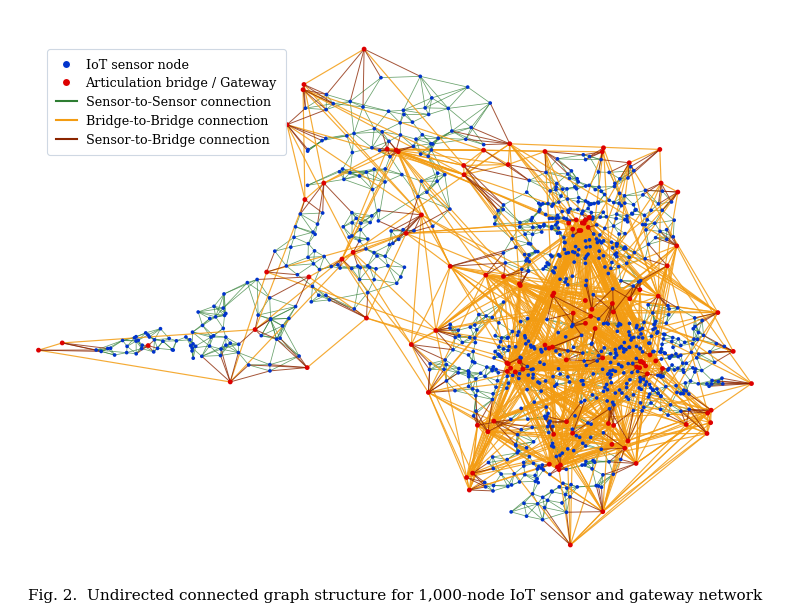
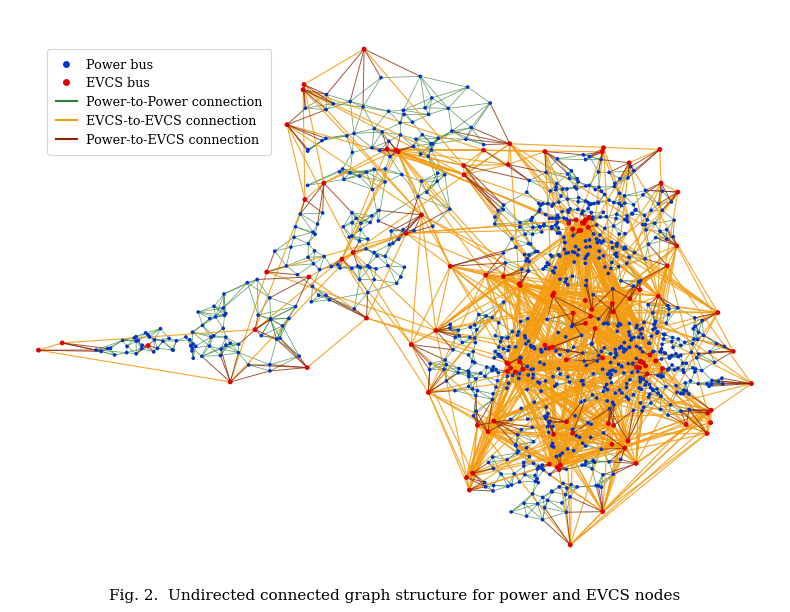
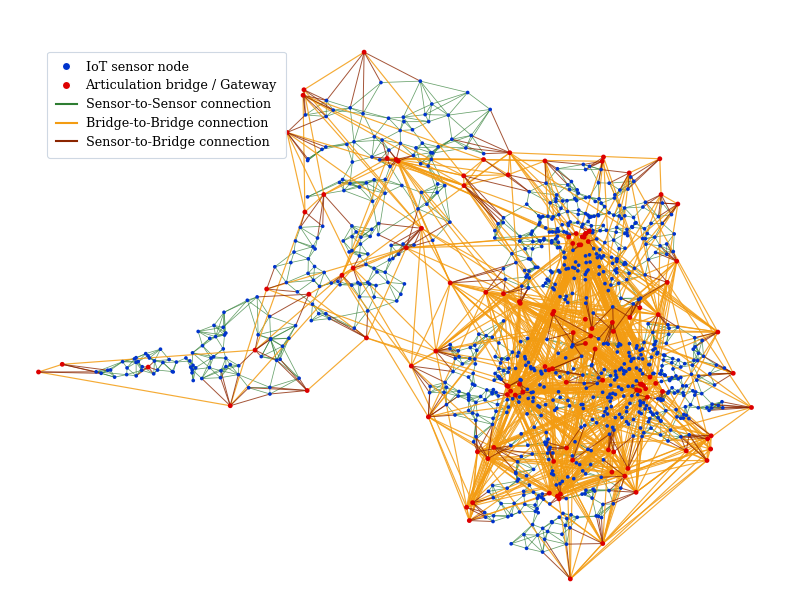

Generate these figures, in order, with matplotlib:
"""
Generate publication-quality 1000-node connected network topology graph.
Matches the visual aesthetics, legend structure, color coding, and topology of the example figure:
- Blue dots: IoT sensor nodes (or Power bus)
- Red dots: Articulation bridge / Gateway nodes (or EVCS bus)
- Green lines: Sensor-to-Sensor connection (Power-to-Power)
- Orange lines: Bridge-to-Bridge connection (EVCS-to-EVCS)
- Brown lines: Sensor-to-Bridge connection (Power-to-EVCS)
"""

import sys
from pathlib import Path
import numpy as np
import networkx as nx
import matplotlib
matplotlib.use("Agg")
import matplotlib.pyplot as plt
from matplotlib.lines import Line2D

# Set up publication typography
matplotlib.rcParams['font.family'] = 'serif'
matplotlib.rcParams['font.serif'] = ['Times New Roman', 'DejaVu Serif', 'Times']
matplotlib.rcParams['mathtext.fontset'] = 'cm'
matplotlib.rcParams['pdf.fonttype'] = 42
matplotlib.rcParams['ps.fonttype'] = 42

def generate_1000_node_graph(seed: int = 101):
    rng = np.random.default_rng(seed)
    num_nodes = 1000
    
    # 1. Create realistic spatial cluster centers (geographical layout like the example)
    # The example has ~5-7 main clusters plus outlying regional branches
    cluster_centers = np.array([
        [0.72, 0.65],  # Dense top-right cluster
        [0.82, 0.38],  # Dense mid-right cluster
        [0.62, 0.38],  # Dense center-right cluster
        [0.68, 0.18],  # Bottom-right cluster
        [0.45, 0.80],  # Top-mid cluster
        [0.38, 0.60],  # Mid-left cluster
        [0.22, 0.45],  # West branch
        [0.08, 0.42],  # Far-west narrow arm (like in the example image)
    ])
    num_clusters = len(cluster_centers)
    
    # Cluster weights (number of nodes per cluster)
    weights = [260, 220, 180, 110, 80, 70, 50, 30]
    weights = np.array(weights, dtype=float)
    weights /= weights.sum()
    
    # Assign each node to a cluster
    cluster_assignments = rng.choice(num_clusters, size=num_nodes, p=weights)
    
    # Generate node positions around cluster centers with varying spreads
    spreads = [0.065, 0.055, 0.060, 0.050, 0.070, 0.060, 0.050, 0.035]
    positions = {}
    
    for i in range(num_nodes):
        c = cluster_assignments[i]
        sigma = spreads[c]
        if c == 7:  # Far-west arm is elongated horizontally
            dx = rng.normal(0, sigma * 1.8)
            dy = rng.normal(0, sigma * 0.4)
        else:
            dx = rng.normal(0, sigma)
            dy = rng.normal(0, sigma)
        positions[i] = cluster_centers[c] + np.array([dx, dy])
    
    # 2. Select Gateway / Articulation Bridge nodes (~12% of nodes, red dots)
    # In each cluster, select nodes near boundaries and central hubs as bridges
    is_bridge = np.zeros(num_nodes, dtype=bool)
    for c in range(num_clusters):
        c_nodes = np.where(cluster_assignments == c)[0]
        n_bridges = max(3, int(len(c_nodes) * 0.13))
        # Pick some close to center, some close to periphery
        c_pos = np.array([positions[n] for n in c_nodes])
        center = cluster_centers[c]
        dists = np.linalg.norm(c_pos - center, axis=1)
        # Sort by distance and pick mix of hub and boundary nodes
        sorted_idx = np.argsort(dists)
        chosen = list(sorted_idx[:max(1, n_bridges // 3)]) + list(sorted_idx[-max(2, 2 * n_bridges // 3):])
        for idx in chosen:
            is_bridge[c_nodes[idx]] = True

    # 3. Construct Graph Edges
    G = nx.Graph()
    G.add_nodes_from(range(num_nodes))
    
    # (a) Intra-cluster links (k-nearest neighbors or distance threshold)
    for c in range(num_clusters):
        c_nodes = np.where(cluster_assignments == c)[0]
        c_pos = np.array([positions[n] for n in c_nodes])
        
        # Connect each node to nearest neighbors
        for idx_i, u in enumerate(c_nodes):
            dists = np.linalg.norm(c_pos - c_pos[idx_i], axis=1)
            # Find nearest 3 to 6 neighbors
            k_neighbors = rng.integers(3, 7)
            near_indices = np.argsort(dists)[1:k_neighbors + 1]
            for ni in near_indices:
                if dists[ni] < 0.12:  # max range
                    G.add_edge(u, c_nodes[ni])
                    
    # (b) Inter-cluster bridge backbone connections (Orange lines: Bridge-to-Bridge)
    bridge_nodes = np.where(is_bridge)[0]
    bridge_pos = np.array([positions[b] for b in bridge_nodes])
    
    # Connect bridges between adjacent clusters
    adj_clusters = [
        (0, 1), (0, 2), (0, 4),
        (1, 2), (1, 3),
        (2, 3), (2, 5),
        (4, 5), (5, 6), (6, 7)
    ]
    
    for c1, c2 in adj_clusters:
        c1_bridges = [b for b in bridge_nodes if cluster_assignments[b] == c1]
        c2_bridges = [b for b in bridge_nodes if cluster_assignments[b] == c2]
        if c1_bridges and c2_bridges:
            # Connect 2-4 pairs of closest bridges between these clusters
            for b1 in c1_bridges:
                for b2 in c2_bridges:
                    d = np.linalg.norm(positions[b1] - positions[b2])
                    if d < 0.32:
                        if rng.random() < 0.35:
                            G.add_edge(b1, b2)
                            
    # (c) Ensure global connectivity
    if not nx.is_connected(G):
        components = list(nx.connected_components(G))
        for k in range(len(components) - 1):
            comp_a = list(components[k])
            comp_b = list(components[k + 1])
            # Find closest pair
            min_d = float('inf')
            best_pair = (comp_a[0], comp_b[0])
            # Sample subset for speed
            sample_a = rng.choice(comp_a, min(len(comp_a), 40), replace=False)
            sample_b = rng.choice(comp_b, min(len(comp_b), 40), replace=False)
            for u in sample_a:
                for v in sample_b:
                    d = np.linalg.norm(positions[u] - positions[v])
                    if d < min_d:
                        min_d = d
                        best_pair = (u, v)
            G.add_edge(best_pair[0], best_pair[1])
            
    # Classify edges into 3 categories:
    # 1. Sensor-to-Sensor (both non-bridge) -> Green
    # 2. Bridge-to-Bridge (both bridge) -> Orange
    # 3. Sensor-to-Bridge (one bridge, one non-bridge) -> Brown
    e_s2s = []
    e_b2b = []
    e_s2b = []
    
    for u, v in G.edges():
        b_u = is_bridge[u]
        b_v = is_bridge[v]
        if not b_u and not b_v:
            e_s2s.append((u, v))
        elif b_u and b_v:
            e_b2b.append((u, v))
        else:
            e_s2b.append((u, v))
            
    print(f"Graph constructed: |V| = {G.number_of_nodes()}, |E| = {G.number_of_edges()}")
    print(f"  IoT Sensor Nodes (Blue): {num_nodes - sum(is_bridge)}")
    print(f"  Bridge / Gateway Nodes (Red): {sum(is_bridge)}")
    print(f"  Sensor-to-Sensor links (Green): {len(e_s2s)}")
    print(f"  Bridge-to-Bridge links (Orange): {len(e_b2b)}")
    print(f"  Sensor-to-Bridge links (Brown): {len(e_s2b)}")
    
    return G, positions, is_bridge, e_s2s, e_b2b, e_s2b


def plot_1000_node_topology(
    G, positions, is_bridge, e_s2s, e_b2b, e_s2b,
    output_png="plots/fig_1000_nodes_topology.png",
    output_pdf="plots/fig_1000_nodes_topology.pdf",
    node_labels=("IoT sensor node", "Articulation bridge / Gateway"),
    edge_labels=("Sensor-to-Sensor connection", "Bridge-to-Bridge connection", "Sensor-to-Bridge connection"),
    fig_title="Fig. 2.  Undirected connected graph structure for 1,000-node IoT network",
    dpi=300
):
    fig, ax = plt.subplots(figsize=(8.0, 6.2), dpi=dpi)
    ax.set_facecolor('white')
    fig.patch.set_facecolor('white')
    
    pos = positions
    
    # 1. Draw Edges
    # Edge colors matching the example:
    # Sensor-to-Sensor: Forest green (#1b9e28 or #2e7d32)
    # Bridge-to-Bridge: Bright golden orange (#f59e0b or #f39c12)
    # Sensor-to-Bridge: Brown/Crimson (#8b2500 or #9c27b0 or #a04000)
    
    c_s2s = '#2e7d32'  # Green
    c_b2b = '#f39c12'  # Orange
    c_s2b = '#8b2500'  # Brown
    
    # (a) Sensor-to-Sensor (Green)
    for u, v in e_s2s:
        ax.plot([pos[u][0], pos[v][0]], [pos[u][1], pos[v][1]],
                color=c_s2s, linewidth=0.55, alpha=0.72, zorder=1)
                
    # (b) Bridge-to-Bridge (Orange)
    for u, v in e_b2b:
        ax.plot([pos[u][0], pos[v][0]], [pos[u][1], pos[v][1]],
                color=c_b2b, linewidth=0.85, alpha=0.85, zorder=2)
                
    # (c) Sensor-to-Bridge (Brown)
    for u, v in e_s2b:
        ax.plot([pos[u][0], pos[v][0]], [pos[u][1], pos[v][1]],
                color=c_s2b, linewidth=0.70, alpha=0.78, zorder=2)
                
    # 2. Draw Nodes
    # Blue: Sensor nodes (#0033cc or #0022dd)
    # Red: Bridge/Gateway nodes (#dd0000 or #cc0000)
    c_sensor = '#0033cc'
    c_bridge = '#dd0000'
    
    sensor_nodes = [n for n in G.nodes() if not is_bridge[n]]
    bridge_nodes = [n for n in G.nodes() if is_bridge[n]]
    
    sensor_x = [pos[n][0] for n in sensor_nodes]
    sensor_y = [pos[n][1] for n in sensor_nodes]
    bridge_x = [pos[n][0] for n in bridge_nodes]
    bridge_y = [pos[n][1] for n in bridge_nodes]
    
    # Plot blue sensor nodes
    ax.scatter(sensor_x, sensor_y, c=c_sensor, s=7.0, zorder=3, edgecolors='none')
    # Plot red bridge nodes
    ax.scatter(bridge_x, bridge_y, c=c_bridge, s=12.0, zorder=4, edgecolors='none')
    
    # 3. Create Custom Legend matching the example figure
    legend_elements = [
        Line2D([0], [0], marker='o', color='w', label=node_labels[0],
               markerfacecolor=c_sensor, markersize=6),
        Line2D([0], [0], marker='o', color='w', label=node_labels[1],
               markerfacecolor=c_bridge, markersize=6),
        Line2D([0], [1], color=c_s2s, lw=1.5, label=edge_labels[0]),
        Line2D([0], [1], color=c_b2b, lw=1.5, label=edge_labels[1]),
        Line2D([0], [1], color=c_s2b, lw=1.5, label=edge_labels[2]),
    ]
    
    # Place legend in top-left
    leg = ax.legend(
        handles=legend_elements,
        loc='upper left',
        bbox_to_anchor=(0.04, 0.94),
        frameon=True,
        framealpha=0.92,
        edgecolor='#cbd5e1',
        fontsize=9.2,
        labelspacing=0.45,
        handlelength=1.6,
        handletextpad=0.7,
        borderpad=0.7
    )
    leg.get_frame().set_linewidth(0.8)
    
    ax.axis('off')
    
    # Set tight limits with nice padding
    all_x = [pos[n][0] for n in G.nodes()]
    all_y = [pos[n][1] for n in G.nodes()]
    x_min, x_max = min(all_x), max(all_x)
    y_min, y_max = min(all_y), max(all_y)
    dx = x_max - x_min
    dy = y_max - y_min
    ax.set_xlim(x_min - 0.04 * dx, x_max + 0.04 * dx)
    ax.set_ylim(y_min - 0.04 * dy, y_max + 0.08 * dy)
    
    plt.tight_layout()
    
    # If title/caption requested at bottom
    if fig_title:
        fig.text(0.5, 0.02, fig_title, ha='center', va='bottom', fontsize=11.0, fontfamily='serif')
        plt.subplots_adjust(bottom=0.08)
        
    Path(output_png).parent.mkdir(parents=True, exist_ok=True)
    plt.savefig(output_png, dpi=dpi, bbox_inches='tight', pad_inches=0.1)
    plt.savefig(output_pdf, bbox_inches='tight', pad_inches=0.1)
    plt.close()
    print(f"Saved: {output_png} and {output_pdf}")


if __name__ == "__main__":
    G, pos, is_bridge, e_s2s, e_b2b, e_s2b = generate_1000_node_graph(seed=101)
    
    # Version 1: IoT Network terminology (for this paper)
    plot_1000_node_topology(
        G, pos, is_bridge, e_s2s, e_b2b, e_s2b,
        output_png="plots/fig_1000_nodes_topology_iot.png",
        output_pdf="plots/fig_1000_nodes_topology_iot.pdf",
        node_labels=("IoT sensor node", "Articulation bridge / Gateway"),
        edge_labels=("Sensor-to-Sensor connection", "Bridge-to-Bridge connection", "Sensor-to-Bridge connection"),
        fig_title="Fig. 2.  Undirected connected graph structure for 1,000-node IoT sensor and gateway network"
    )
    
    # Version 2: Exact matching legend to the example (Power bus / EVCS bus) if needed
    plot_1000_node_topology(
        G, pos, is_bridge, e_s2s, e_b2b, e_s2b,
        output_png="plots/fig_1000_nodes_topology_example_style.png",
        output_pdf="plots/fig_1000_nodes_topology_example_style.pdf",
        node_labels=("Power bus", "EVCS bus"),
        edge_labels=("Power-to-Power connection", "EVCS-to-EVCS connection", "Power-to-EVCS connection"),
        fig_title="Fig. 2.  Undirected connected graph structure for power and EVCS nodes"
    )
    
    # Version 3: Pure graph without caption embedded (for LaTeX figure environment inclusion)
    plot_1000_node_topology(
        G, pos, is_bridge, e_s2s, e_b2b, e_s2b,
        output_png="plots/fig_1000_nodes_topology_clean.png",
        output_pdf="plots/fig_1000_nodes_topology_clean.pdf",
        node_labels=("IoT sensor node", "Articulation bridge / Gateway"),
        edge_labels=("Sensor-to-Sensor connection", "Bridge-to-Bridge connection", "Sensor-to-Bridge connection"),
        fig_title=None
    )
